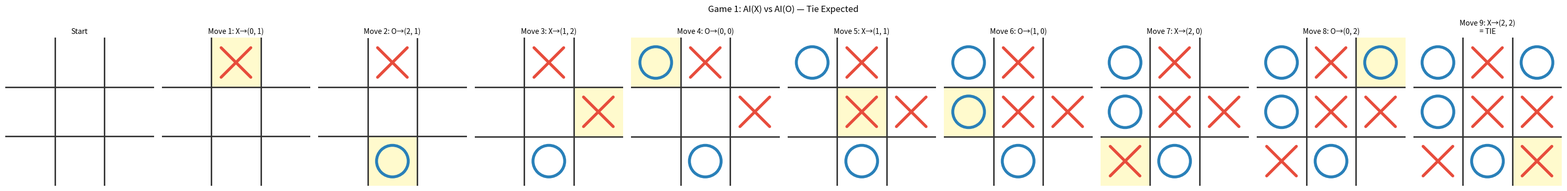
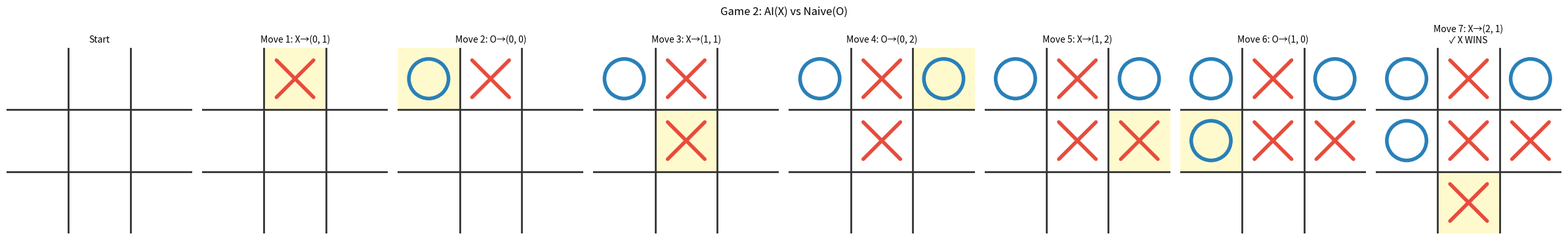
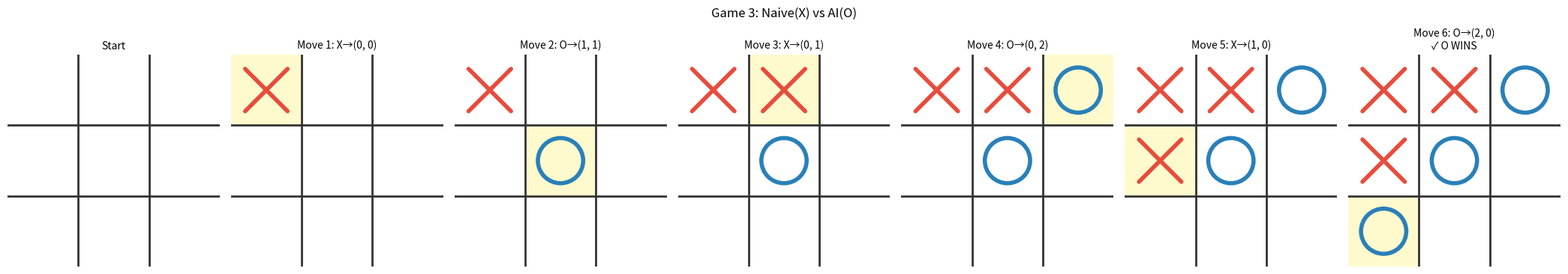

Generate these figures, in order, with matplotlib:
import copy
import math
import matplotlib.pyplot as plt
import matplotlib.patches as mpatches
from matplotlib.lines import Line2D

# Player tokens
X    = "X"
O    = "O"
EMPTY = None

def empty_board():
    """Return a fresh 3×3 board with all cells empty."""
    return [[EMPTY, EMPTY, EMPTY],
            [EMPTY, EMPTY, EMPTY],
            [EMPTY, EMPTY, EMPTY]]

def player(board):
    """
    Return which player's turn it is: X or O.

    X always goes first on an empty board. After that, turns alternate.
    If the board is terminal the return value is irrelevant.

    Parameters:
        board (list[list]): 3x3 board, cells are X, O, or None.

    Returns:
        str: 'X' or 'O'
    """
    x_count = sum(row.count(X) for row in board)
    o_count = sum(row.count(O) for row in board)

    # X has placed the same number of pieces as O → it is X's turn
    # X has placed one more piece than O → it is O's turn
    return X if x_count == o_count else O

def actions(board):
    """
    Return the set of all legal moves on the board.

    Each move is represented as a tuple (i, j) where:
        i = row index (0, 1, or 2)
        j = column index (0, 1, or 2)

    Parameters:
        board (list[list]): Current game board.

    Returns:
        set[tuple]: Set of (i, j) tuples for all empty cells.
    """
    return {
        (i, j)
        for i in range(3)
        for j in range(3)
        if board[i][j] == EMPTY
    }

def result(board, action):
    """
    Return the board that results from the current player making 'action'.

    The original board is NOT modified (deep copy is made first).

    Parameters:
        board  (list[list]): Current game board.
        action (tuple)     : (i, j) — cell where the current player moves.

    Returns:
        list[list]: New board state after the move.

    Raises:
        ValueError: If the action is not valid (cell is already occupied).
    """
    i, j = action

    if board[i][j] != EMPTY:
        raise ValueError(f"Action {action} is not valid: cell is already occupied by '{board[i][j]}'.")

    # Deep copy so the original board remains unmodified
    new_board = copy.deepcopy(board)
    new_board[i][j] = player(board)  # Current player makes the move
    return new_board

def winner(board):
    """
    Return the winner of the game, or None if there is no winner yet.

    A player wins by filling an entire row, column, or diagonal.

    Parameters:
        board (list[list]): Current game board.

    Returns:
        str or None: 'X', 'O', or None.
    """
    # All 8 lines to check: 3 rows + 3 columns + 2 diagonals
    lines = [
        # Rows
        [(0,0), (0,1), (0,2)],
        [(1,0), (1,1), (1,2)],
        [(2,0), (2,1), (2,2)],
        # Columns
        [(0,0), (1,0), (2,0)],
        [(0,1), (1,1), (2,1)],
        [(0,2), (1,2), (2,2)],
        # Diagonals
        [(0,0), (1,1), (2,2)],
        [(0,2), (1,1), (2,0)],
    ]

    for line in lines:
        values = [board[r][c] for r, c in line]
        if values[0] is not None and values[0] == values[1] == values[2]:
            return values[0]  # Returns 'X' or 'O'

    return None  # No winner

def terminal(board):
    """
    Return True if the game is over, False if it is still in progress.

    The game is over when:
        - A player has won (three in a row/column/diagonal), OR
        - All 9 cells are filled (tie).

    Parameters:
        board (list[list]): Current game board.

    Returns:
        bool
    """
    # Game over if someone has won
    if winner(board) is not None:
        return True

    # Game over if no empty cells remain (tie)
    for row in board:
        for cell in row:
            if cell == EMPTY:
                return False  # Still at least one empty cell

    return True  # All cells filled, no winner → tie

def utility(board):
    """
    Return the utility value of a terminal board state.

        +1 if X has won
        -1 if O has won
         0 for a tie

    This function should only be called when terminal(board) is True.

    Parameters:
        board (list[list]): A terminal game board.

    Returns:
        int: 1, -1, or 0.
    """
    w = winner(board)
    if w == X:
        return 1
    elif w == O:
        return -1
    else:
        return 0  # Tie

def max_value(board, alpha, beta):
    """
    Return the maximum achievable utility from this board state.
    Called when it is X's turn (the maximising player).

    Uses alpha-beta pruning to skip branches that cannot improve the result.

    Parameters:
        board (list[list]): Current board.
        alpha (float)     : Best value MAX can guarantee so far.
        beta  (float)     : Best value MIN can guarantee so far.

    Returns:
        int: The utility value backed up from this node.
    """
    if terminal(board):
        return utility(board)

    v = -math.inf
    for action in actions(board):
        v = max(v, min_value(result(board, action), alpha, beta))
        alpha = max(alpha, v)
        if alpha >= beta:  # Beta cut-off: MIN would never allow this branch
            break
    return v


def min_value(board, alpha, beta):
    """
    Return the minimum achievable utility from this board state.
    Called when it is O's turn (the minimising player).

    Parameters:
        board (list[list]): Current board.
        alpha (float)     : Best value MAX can guarantee so far.
        beta  (float)     : Best value MIN can guarantee so far.

    Returns:
        int: The utility value backed up from this node.
    """
    if terminal(board):
        return utility(board)

    v = math.inf
    for action in actions(board):
        v = min(v, max_value(result(board, action), alpha, beta))
        beta = min(beta, v)
        if alpha >= beta:  # Alpha cut-off: MAX would never allow this branch
            break
    return v


def minimax(board):
    """
    Return the optimal action for the current player on the given board.

    - If it is X's turn: choose the action with the highest min_value.
    - If it is O's turn: choose the action with the lowest max_value.
    - If the board is terminal: return None.

    Parameters:
        board (list[list]): Current game board.

    Returns:
        tuple or None: (i, j) optimal action, or None if game is over.
    """
    if terminal(board):
        return None

    current = player(board)
    best_action = None

    if current == X:
        # X is the MAX player — find action with highest value
        best_score = -math.inf
        for action in actions(board):
            score = min_value(result(board, action), -math.inf, math.inf)
            if score > best_score:
                best_score = score
                best_action = action
    else:
        # O is the MIN player — find action with lowest value
        best_score = math.inf
        for action in actions(board):
            score = max_value(result(board, action), -math.inf, math.inf)
            if score < best_score:
                best_score = score
                best_action = action

    return best_action

def print_board(board, label=""):
    """Print the board to the console in a readable format."""
    symbols = {X: 'X', O: 'O', EMPTY: '.'}
    if label:
        print(f"\n{label}")
    print("  0 1 2")
    for i, row in enumerate(board):
        print(f"{i} " + " ".join(symbols[cell] for cell in row))


def plot_board(board, title="", highlight=None, ax=None):
    """
    Render a Tic-Tac-Toe board using matplotlib.

    Parameters:
        board     (list[list]) : Game board.
        title     (str)        : Plot title.
        highlight (tuple)      : (i, j) cell to highlight in yellow.
        ax        (Axes)       : Existing axes (if embedding in a subplot).
    """
    standalone = ax is None
    if standalone:
        fig, ax = plt.subplots(figsize=(3.5, 3.5))

    ax.set_xlim(0, 3)
    ax.set_ylim(0, 3)
    ax.set_aspect('equal')
    ax.axis('off')

    # Grid lines
    for x in [1, 2]:
        ax.axvline(x, color='#333333', linewidth=2)
    for y in [1, 2]:
        ax.axhline(y, color='#333333', linewidth=2)

    # Background
    ax.set_facecolor('#f7f7f7')

    # Highlight a cell
    if highlight:
        hi_r, hi_c = highlight
        rect = plt.Rectangle(
            (hi_c, 2 - hi_r), 1, 1,
            color='#fffacd', zorder=0
        )
        ax.add_patch(rect)

    # Draw X and O symbols
    for i in range(3):
        for j in range(3):
            cell = board[i][j]
            cx = j + 0.5
            cy = (2 - i) + 0.5
            if cell == X:
                # Draw X as two crossing lines
                ax.plot([cx - 0.3, cx + 0.3], [cy - 0.3, cy + 0.3],
                        color='#e74c3c', linewidth=4, solid_capstyle='round')
                ax.plot([cx + 0.3, cx - 0.3], [cy - 0.3, cy + 0.3],
                        color='#e74c3c', linewidth=4, solid_capstyle='round')
            elif cell == O:
                # Draw O as a circle
                circle = plt.Circle((cx, cy), 0.32,
                                    color='#2980b9', fill=False, linewidth=4)
                ax.add_patch(circle)

    if title:
        ax.set_title(title, fontsize=10, pad=6)

    if standalone:
        plt.tight_layout()
        plt.show()

print("=" * 45)
print("TEST: player() and actions()")
print("=" * 45)

# Empty board: X goes first
b0 = empty_board()
print(f"Empty board → player: {player(b0)} (expected: X)")
print(f"Empty board → actions count: {len(actions(b0))} (expected: 9)")

# After X plays centre
b1 = result(b0, (1, 1))
print_board(b1, "After X plays (1,1):")
print(f"  player: {player(b1)} (expected: O)")
print(f"  actions count: {len(actions(b1))} (expected: 8)")

# After O plays top-left
b2 = result(b1, (0, 0))
print_board(b2, "After O plays (0,0):")
print(f"  player: {player(b2)} (expected: X)")

print("=" * 45)
print("TEST: winner() and terminal()")
print("=" * 45)

# X wins via top row
b_x_wins = [
    [X, X, X],
    [O, O, None],
    [None, None, None]
]
print_board(b_x_wins, "X wins via top row:")
print(f"  winner: {winner(b_x_wins)} (expected: X)")
print(f"  terminal: {terminal(b_x_wins)} (expected: True)")

# O wins via left column
b_o_wins = [
    [O, X, X],
    [O, X, None],
    [O, None, None]
]
print_board(b_o_wins, "O wins via left column:")
print(f"  winner: {winner(b_o_wins)} (expected: O)")
print(f"  terminal: {terminal(b_o_wins)} (expected: True)")

# X wins via main diagonal
b_diag = [
    [X, O, O],
    [None, X, O],
    [None, None, X]
]
print_board(b_diag, "X wins via diagonal:")
print(f"  winner: {winner(b_diag)} (expected: X)")

# Tie
b_tie = [
    [X, O, X],
    [X, X, O],
    [O, X, O]
]
print_board(b_tie, "Tie game:")
print(f"  winner: {winner(b_tie)} (expected: None)")
print(f"  terminal: {terminal(b_tie)} (expected: True)")
print(f"  utility: {utility(b_tie)} (expected: 0)")

print("=" * 45)
print("TEST: result() — immutability")
print("=" * 45)

original = empty_board()
new = result(original, (0, 0))

print(f"Original board[0][0]: {original[0][0]} (expected: None — unchanged)")
print(f"New board[0][0]:      {new[0][0]}      (expected: X — move applied)")

# Invalid action should raise an error
try:
    result(new, (0, 0))  # (0,0) is already occupied
    print("ERROR: Should have raised ValueError")
except ValueError as e:
    print(f"Correctly raised ValueError: {e}")

print("=" * 45)
print("TEST: minimax() — optimal decisions")
print("=" * 45)

# Scenario 1: X must win on next move
# X . X        →   X should play (0,1) to complete the top row
# O O .
# . . .
board_win_now = [
    [X,    None, X],
    [O,    O,    None],
    [None, None, None]
]
move = minimax(board_win_now)
print_board(board_win_now, "X to move — must win immediately:")
print(f"  minimax move: {move} (expected: (0,1))")

# Scenario 2: O must block or lose
# X X .
# O . .
# . . .
board_block = [
    [X,    X,    None],
    [O,    None, None],
    [None, None, None]
]
move2 = minimax(board_block)
print_board(board_block, "O to move — must block X at (0,2):")
print(f"  minimax move: {move2} (expected: (0,2))")

# Scenario 3: Empty board — optimal first move
move3 = minimax(empty_board())
print(f"\nOptimal first move on empty board: {move3}")
print("  (Centre (1,1) or any corner are all optimal — any is acceptable)")

def simulate_game(x_strategy, o_strategy, game_label="Game"):
    """
    Simulate a complete Tic-Tac-Toe game.

    Parameters:
        x_strategy (callable): Function(board) → (i, j) for X's moves.
        o_strategy (callable): Function(board) → (i, j) for O's moves.
        game_label (str)     : Label for display.

    Returns:
        list[list]: Board states at each step (for visualisation).
    """
    board = empty_board()
    history = [copy.deepcopy(board)]
    moves_taken = []

    print(f"\n{'='*50}")
    print(f"{game_label}")
    print(f"{'='*50}")
    print_board(board, "Initial board:")

    while not terminal(board):
        current = player(board)
        if current == X:
            action = x_strategy(board)
        else:
            action = o_strategy(board)

        board = result(board, action)
        moves_taken.append((current, action))
        history.append(copy.deepcopy(board))
        print_board(board, f"{current} plays {action}:")

    w = winner(board)
    if w:
        print(f"\nResult: {w} WINS!")
    else:
        print("\nResult: TIE!")

    return history, moves_taken

# -------------------------------------------------------
# Game 1: Minimax X vs Minimax O (both optimal)
# -------------------------------------------------------
history1, moves1 = simulate_game(
    x_strategy=minimax,
    o_strategy=minimax,
    game_label="Game 1: AI (X) vs AI (O) — Both Optimal"
)

# -------------------------------------------------------
# Game 2: Minimax X vs a poor O strategy
# (O always picks the first available cell — top-left scan)
# -------------------------------------------------------
def naive_strategy(board):
    """Always pick the first available empty cell (row-major order)."""
    for i in range(3):
        for j in range(3):
            if board[i][j] == EMPTY:
                return (i, j)

history2, moves2 = simulate_game(
    x_strategy=minimax,
    o_strategy=naive_strategy,
    game_label="Game 2: AI (X, Minimax) vs Human (O, Naive)"
)

# -------------------------------------------------------
# Game 3: Naive X vs Minimax O
# -------------------------------------------------------
history3, moves3 = simulate_game(
    x_strategy=naive_strategy,
    o_strategy=minimax,
    game_label="Game 3: Human (X, Naive) vs AI (O, Minimax)"
)

def plot_game_progression(history, moves_taken, game_title):
    """
    Plot all board states of a game in a single figure row.

    Parameters:
        history     (list): Sequence of board states.
        moves_taken (list): List of (player, action) tuples.
        game_title  (str) : Overall figure title.
    """
    n = len(history)
    fig, axes = plt.subplots(1, n, figsize=(3 * n, 3.5))

    if n == 1:
        axes = [axes]

    for idx, (ax, board) in enumerate(zip(axes, history)):
        highlight = moves_taken[idx - 1][1] if idx > 0 else None
        if idx == 0:
            step_label = "Start"
        else:
            p, act = moves_taken[idx - 1]
            step_label = f"Move {idx}: {p}→{act}"

        # Mark the final state
        if idx == len(history) - 1:
            w = winner(board)
            if w:
                step_label += f"\n✓ {w} WINS"
            else:
                step_label += "\n= TIE"

        plot_board(board, title=step_label, highlight=highlight, ax=ax)

    plt.suptitle(game_title, fontsize=12, y=1.04)
    plt.tight_layout()
    fname = game_title.replace(" ", "_").replace(":", "")[:40] + ".png"
    plt.savefig(fname, dpi=130, bbox_inches='tight')
    plt.show()
    print(f"Saved: {fname}")


plot_game_progression(history1, moves1, "Game 1: AI(X) vs AI(O) — Tie Expected")
plot_game_progression(history2, moves2, "Game 2: AI(X) vs Naive(O)")
plot_game_progression(history3, moves3, "Game 3: Naive(X) vs AI(O)")

def play_human_vs_ai():
    """
    Interactive Human (X) vs AI (O) game in the notebook console.
    Human enters moves as: row col  (e.g. '1 1' for centre)
    """
    board = empty_board()
    print("\nTic-Tac-Toe: You are X, AI is O")
    print("Enter moves as: row col  (0-indexed, e.g. '1 1' for centre)\n")
    print_board(board)

    while not terminal(board):
        current = player(board)

        if current == X:
            # Human's turn
            valid = False
            while not valid:
                try:
                    inp = input("\nYour move (row col): ").strip().split()
                    i, j = int(inp[0]), int(inp[1])
                    if (i, j) not in actions(board):
                        print("  That cell is already taken. Try again.")
                    else:
                        valid = True
                except (ValueError, IndexError):
                    print("  Invalid input. Enter two numbers, e.g. '0 2'")
            board = result(board, (i, j))
        else:
            # AI's turn
            print("\nAI is thinking...")
            action = minimax(board)
            board = result(board, action)
            print(f"AI plays: {action}")

        print_board(board)

    w = winner(board)
    if w == X:
        print("\nYou win! (But did the AI make a mistake? It should never lose…)")
    elif w == O:
        print("\nAI wins! Try again.")
    else:
        print("\nIt's a tie! Well played.")


# Uncomment the line below to play interactively:
# play_human_vs_ai()
